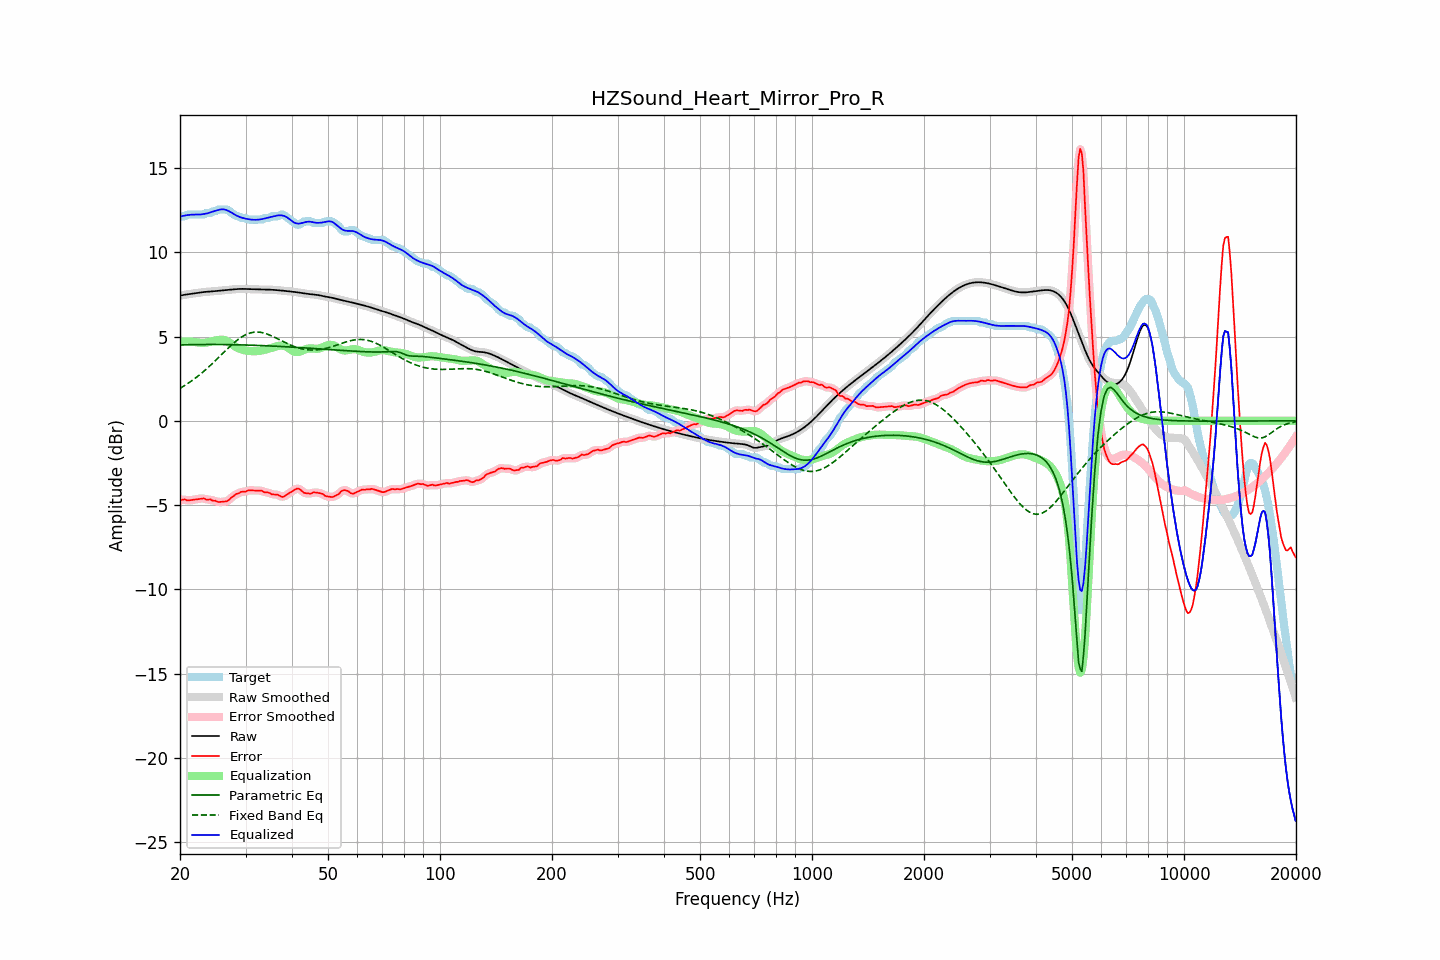

The data file committed next to this chart (first rows):
frequency, raw, error, smoothed, error_smoothed, equalization, parametric_eq, fixed_band_eq, equalized_raw, equalized_smoothed, target
20.00, 7.42, -4.71, 7.42, -4.70, 4.68, 4.50, 1.93, 12.11, 12.11, 12.13
20.20, 7.44, -4.69, 7.44, -4.69, 4.69, 4.51, 1.98, 12.13, 12.13, 12.13
20.40, 7.46, -4.67, 7.46, -4.68, 4.70, 4.51, 2.04, 12.16, 12.16, 12.13
20.61, 7.48, -4.66, 7.48, -4.68, 4.70, 4.51, 2.10, 12.18, 12.18, 12.13
20.81, 7.49, -4.71, 7.49, -4.70, 4.70, 4.51, 2.16, 12.19, 12.19, 12.20
21.02, 7.51, -4.72, 7.51, -4.71, 4.70, 4.52, 2.22, 12.21, 12.21, 12.23
21.23, 7.52, -4.71, 7.52, -4.72, 4.70, 4.52, 2.29, 12.22, 12.22, 12.23
21.44, 7.53, -4.70, 7.53, -4.70, 4.69, 4.52, 2.35, 12.22, 12.22, 12.23
21.66, 7.55, -4.68, 7.55, -4.68, 4.68, 4.52, 2.42, 12.23, 12.23, 12.23
21.87, 7.56, -4.67, 7.56, -4.67, 4.67, 4.52, 2.49, 12.23, 12.23, 12.23
22.09, 7.57, -4.66, 7.57, -4.66, 4.65, 4.52, 2.56, 12.23, 12.23, 12.23
22.31, 7.59, -4.64, 7.59, -4.64, 4.64, 4.52, 2.64, 12.23, 12.23, 12.23
22.54, 7.60, -4.63, 7.60, -4.63, 4.63, 4.53, 2.71, 12.23, 12.23, 12.23
22.76, 7.62, -4.61, 7.62, -4.61, 4.62, 4.53, 2.79, 12.24, 12.24, 12.23
22.99, 7.63, -4.60, 7.63, -4.61, 4.62, 4.53, 2.87, 12.25, 12.25, 12.23
23.22, 7.64, -4.60, 7.64, -4.62, 4.63, 4.53, 2.95, 12.27, 12.27, 12.24
23.45, 7.65, -4.67, 7.65, -4.65, 4.64, 4.53, 3.03, 12.28, 12.28, 12.31
23.69, 7.66, -4.67, 7.66, -4.66, 4.65, 4.53, 3.12, 12.31, 12.31, 12.33
23.92, 7.66, -4.67, 7.66, -4.67, 4.67, 4.53, 3.21, 12.33, 12.33, 12.33
24.16, 7.67, -4.66, 7.67, -4.69, 4.69, 4.53, 3.30, 12.36, 12.36, 12.33
24.40, 7.68, -4.72, 7.68, -4.70, 4.72, 4.53, 3.38, 12.40, 12.40, 12.40
24.65, 7.68, -4.75, 7.68, -4.73, 4.74, 4.53, 3.48, 12.43, 12.43, 12.43
24.89, 7.69, -4.74, 7.69, -4.77, 4.76, 4.53, 3.57, 12.45, 12.45, 12.43
25.14, 7.70, -4.79, 7.70, -4.79, 4.78, 4.53, 3.66, 12.48, 12.48, 12.49
25.39, 7.71, -4.82, 7.71, -4.80, 4.80, 4.53, 3.75, 12.51, 12.51, 12.53
25.65, 7.72, -4.81, 7.72, -4.81, 4.81, 4.53, 3.85, 12.53, 12.53, 12.53
25.91, 7.73, -4.80, 7.73, -4.80, 4.81, 4.52, 3.94, 12.54, 12.54, 12.53
26.16, 7.74, -4.79, 7.74, -4.79, 4.80, 4.52, 4.04, 12.54, 12.54, 12.53
26.43, 7.75, -4.78, 7.75, -4.79, 4.78, 4.52, 4.13, 12.52, 12.52, 12.53
26.69, 7.76, -4.77, 7.76, -4.76, 4.74, 4.52, 4.22, 12.49, 12.49, 12.53
26.96, 7.77, -4.72, 7.77, -4.72, 4.69, 4.52, 4.32, 12.45, 12.45, 12.49
27.23, 7.78, -4.65, 7.78, -4.64, 4.63, 4.52, 4.40, 12.40, 12.40, 12.42
27.50, 7.78, -4.55, 7.78, -4.56, 4.56, 4.52, 4.49, 12.35, 12.35, 12.33
27.77, 7.79, -4.48, 7.79, -4.48, 4.50, 4.51, 4.58, 12.29, 12.29, 12.28
28.05, 7.80, -4.42, 7.80, -4.41, 4.43, 4.51, 4.66, 12.23, 12.23, 12.22
28.33, 7.81, -4.34, 7.81, -4.36, 4.37, 4.51, 4.74, 12.18, 12.18, 12.15
28.62, 7.82, -4.31, 7.82, -4.31, 4.32, 4.51, 4.81, 12.13, 12.13, 12.13
28.90, 7.82, -4.28, 7.82, -4.26, 4.27, 4.51, 4.88, 12.09, 12.09, 12.11
29.19, 7.82, -4.21, 7.82, -4.23, 4.24, 4.50, 4.95, 12.06, 12.06, 12.03
29.48, 7.82, -4.21, 7.82, -4.21, 4.21, 4.50, 5.01, 12.03, 12.03, 12.03
29.78, 7.82, -4.21, 7.82, -4.20, 4.19, 4.50, 5.06, 12.01, 12.01, 12.03
30.08, 7.82, -4.20, 7.82, -4.18, 4.17, 4.50, 5.11, 11.98, 11.98, 12.02
30.38, 7.81, -4.14, 7.81, -4.15, 4.15, 4.49, 5.16, 11.97, 11.97, 11.96
30.68, 7.81, -4.12, 7.81, -4.13, 4.14, 4.49, 5.19, 11.95, 11.95, 11.93
30.99, 7.80, -4.13, 7.81, -4.12, 4.13, 4.49, 5.22, 11.94, 11.94, 11.93
31.30, 7.80, -4.13, 7.80, -4.13, 4.13, 4.48, 5.24, 11.93, 11.93, 11.93
31.61, 7.80, -4.13, 7.80, -4.13, 4.12, 4.48, 5.26, 11.92, 11.92, 11.93
31.93, 7.80, -4.13, 7.80, -4.13, 4.12, 4.48, 5.26, 11.92, 11.92, 11.93
32.24, 7.79, -4.14, 7.79, -4.14, 4.13, 4.47, 5.27, 11.93, 11.93, 11.93
32.57, 7.79, -4.14, 7.79, -4.13, 4.14, 4.47, 5.26, 11.93, 11.93, 11.93
32.89, 7.79, -4.14, 7.79, -4.14, 4.16, 4.47, 5.25, 11.95, 11.95, 11.93
33.22, 7.79, -4.15, 7.79, -4.17, 4.18, 4.46, 5.23, 11.96, 11.96, 11.93
33.55, 7.79, -4.22, 7.79, -4.20, 4.20, 4.46, 5.21, 11.98, 11.98, 12.00
33.89, 7.78, -4.25, 7.78, -4.23, 4.22, 4.45, 5.18, 12.01, 12.01, 12.03
34.23, 7.78, -4.25, 7.78, -4.25, 4.25, 4.45, 5.15, 12.03, 12.03, 12.03
34.57, 7.78, -4.25, 7.78, -4.27, 4.27, 4.45, 5.12, 12.06, 12.06, 12.03
34.92, 7.78, -4.30, 7.78, -4.30, 4.30, 4.44, 5.08, 12.08, 12.08, 12.07
35.27, 7.77, -4.36, 7.77, -4.34, 4.32, 4.44, 5.04, 12.10, 12.10, 12.13
35.62, 7.77, -4.36, 7.77, -4.36, 4.35, 4.43, 4.99, 12.12, 12.12, 12.13
35.97, 7.76, -4.37, 7.76, -4.37, 4.38, 4.43, 4.95, 12.14, 12.14, 12.13
... 635 more rows
